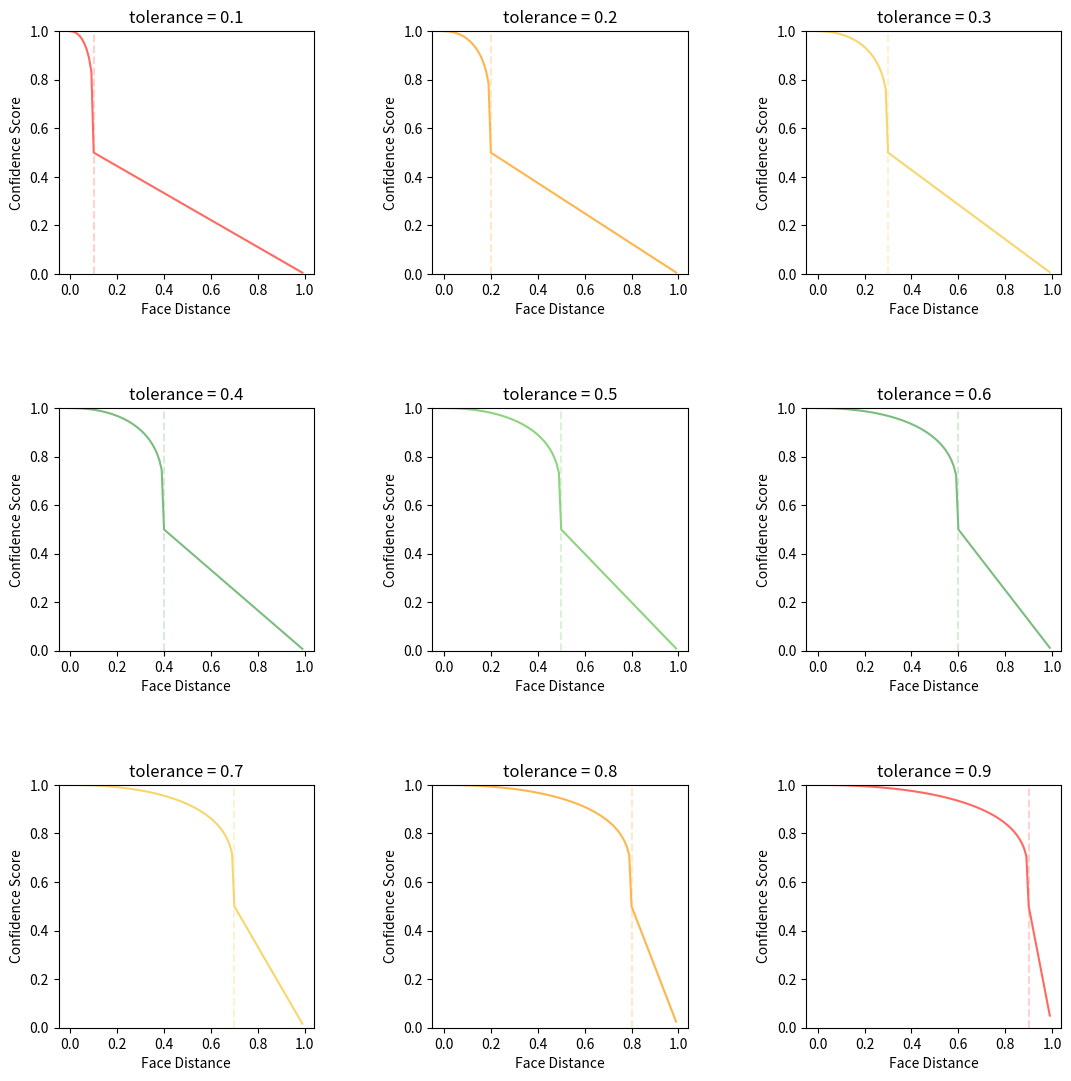

Source code (Python): (Note: this script raises an exception after producing the figure.)
import matplotlib.pyplot as plt
import numpy as np
import math


def face_distance_to_conf(_face_distance, face_match_threshold=0.6):
    if _face_distance > face_match_threshold:
        _range = (1.0 - face_match_threshold)
        linear_val = (1.0 - _face_distance) / (_range * 2.0)
        return linear_val
    else:
        _range = face_match_threshold
        linear_val = 1.0 - (_face_distance / (_range * 2.0))
        return linear_val + ((1.0 - linear_val) * math.pow((linear_val - 0.5) * 2, 0.2))


if __name__ == '__main__':
    face_distance = np.arange(0, 1, 0.01)
    tolerance_range = np.arange(0.1, 1, 0.1)
    colors = ['#ff6961', '#ffb54c', '#f8d66d', '#7abd7e', '#8cd47e', '#7abd7e', '#f8d66d', '#ffb54c', '#ff6961']
    plt.rcParams['figure.figsize'] = (12, 12)
    for tolerance, color in zip(tolerance_range, colors):
        confidence_score = [face_distance_to_conf(_face_distance, tolerance) for _face_distance in face_distance]
        plt.subplot(3, 3, int(tolerance * 10))
        plt.tight_layout(pad=5.0)
        plt.plot(face_distance, confidence_score, color=color)
        plt.ylim(0, 1)
        plt.axvline(x=tolerance, color=color, alpha=0.3, linestyle='--')
        plt.xlabel('Face Distance')
        plt.ylabel('Confidence Score')
        plt.title('tolerance = {}'.format(round(tolerance, 1)))
    plt.savefig('charts/tolerance-report.png')

